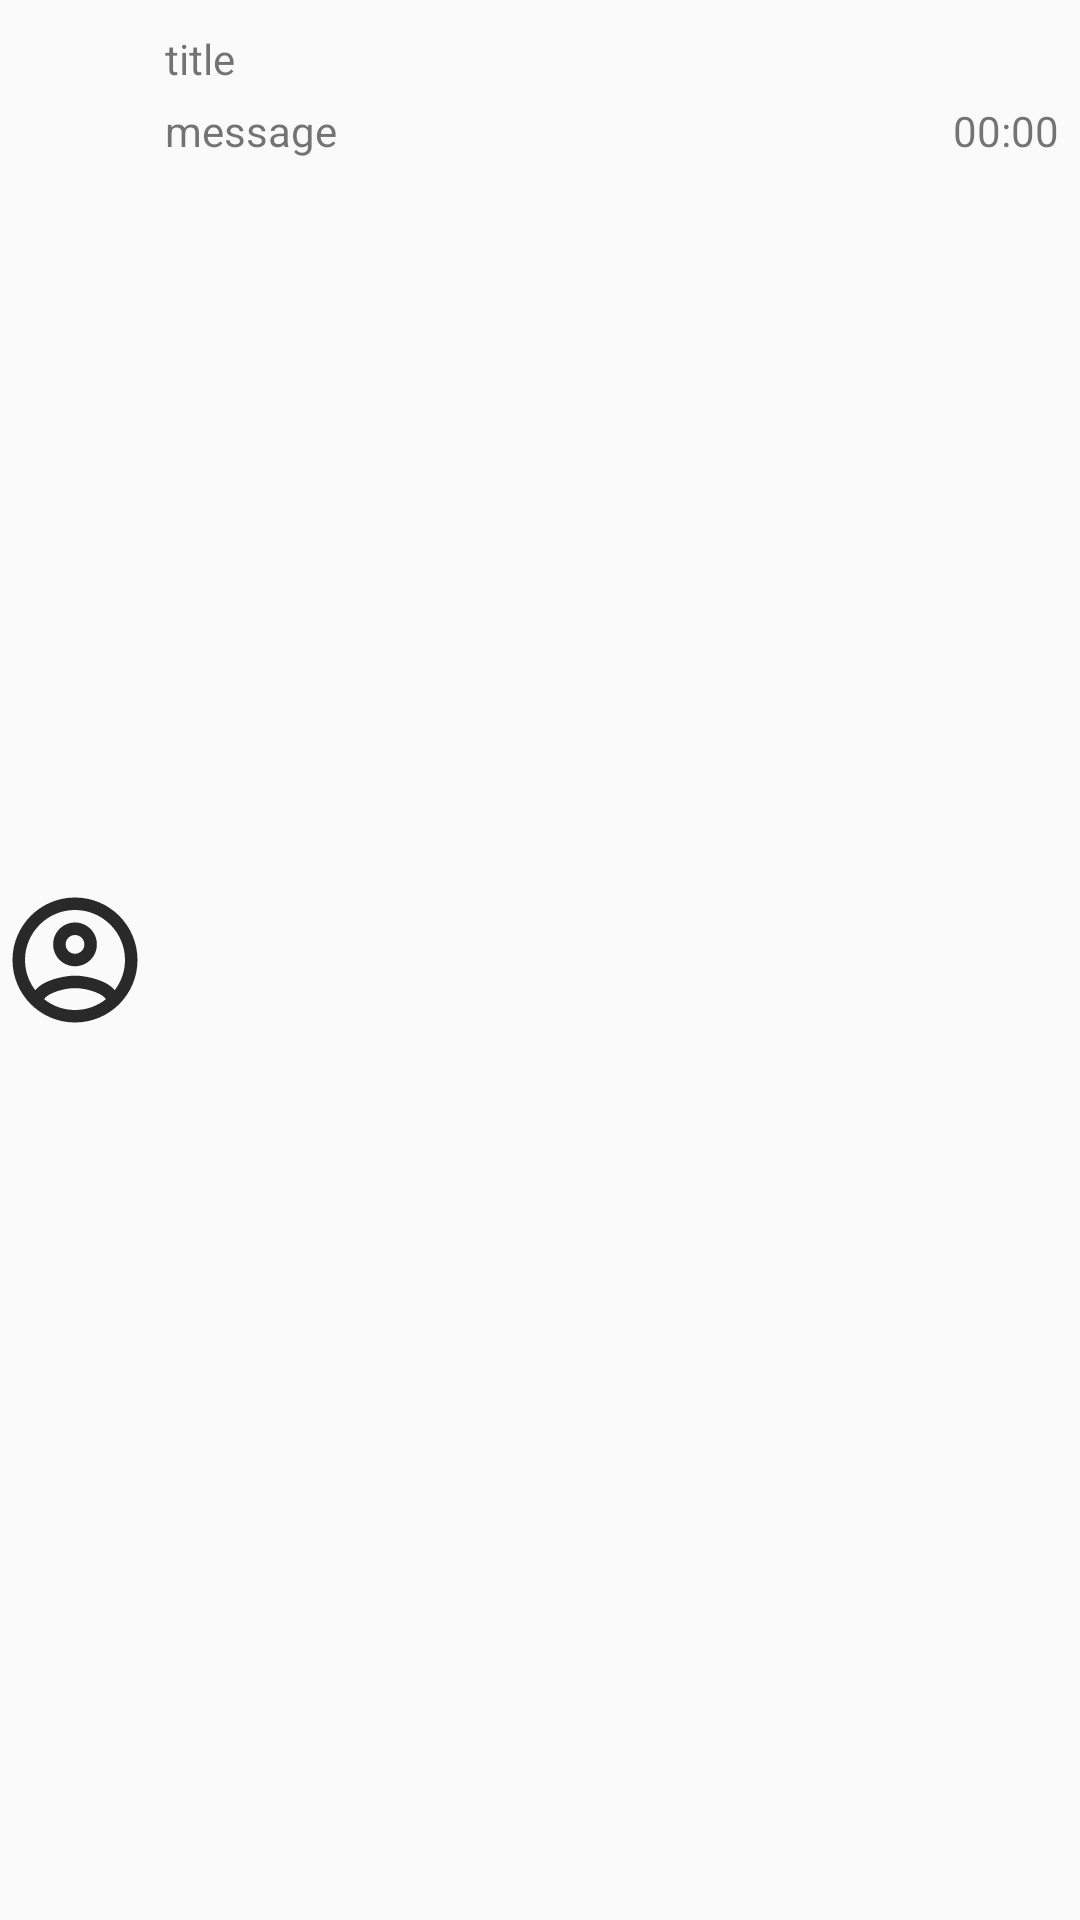

Here is an Android app screen rendered from its layout file. Give the layout XML and the strings, colors and styles it references.
<!-- AndroidManifest.xml: application theme Theme.UrChat -->
<!-- res/layout/recycle_item_message.xml -->
<?xml version="1.0" encoding="utf-8"?>
<androidx.constraintlayout.widget.ConstraintLayout xmlns:android="http://schemas.android.com/apk/res/android"
    xmlns:app="http://schemas.android.com/apk/res-auto"
    android:id="@+id/recycler_item_layout"
    android:layout_width="match_parent"
    android:layout_height="wrap_content">

    <ImageView
        android:id="@+id/recycler_item_message_logo"
        android:layout_width="50dp"
        android:layout_height="50dp"
        android:src="@drawable/ic_outline_account_circle_24"
        app:layout_constraintBottom_toBottomOf="parent"
        app:layout_constraintStart_toStartOf="parent"
        app:layout_constraintTop_toTopOf="parent" />

    <LinearLayout
        android:layout_width="0dp"
        android:layout_height="match_parent"
        android:orientation="vertical"
        android:paddingStart="5dp"
        android:paddingTop="5dp"
        android:paddingEnd="7dp"
        android:paddingBottom="5dp"
        app:layout_constraintBottom_toBottomOf="parent"
        app:layout_constraintEnd_toEndOf="parent"
        app:layout_constraintStart_toEndOf="@id/recycler_item_message_logo"
        app:layout_constraintTop_toTopOf="parent">

        <TextView
            android:id="@+id/recycler_item_message_title"
            android:layout_width="match_parent"
            android:layout_height="wrap_content"
            android:paddingTop="5dp"
            android:text="@string/title" />

        <androidx.constraintlayout.widget.ConstraintLayout
            android:layout_width="match_parent"
            android:layout_height="wrap_content"
            android:paddingTop="5dp"
            android:paddingBottom="5dp">

            <TextView
                android:id="@+id/recycler_item_message_latest_message"
                android:layout_width="0dp"
                android:layout_height="match_parent"
                android:text="@string/message"
                app:layout_constraintBottom_toBottomOf="parent"
                app:layout_constraintEnd_toStartOf="@+id/recycler_item_message_latest_time"
                app:layout_constraintStart_toStartOf="parent"
                app:layout_constraintTop_toTopOf="parent" />

            <TextView
                android:id="@+id/recycler_item_message_latest_time"
                android:layout_width="wrap_content"
                android:layout_height="match_parent"
                android:text="@string/_00_00"
                app:layout_constraintBottom_toBottomOf="parent"
                app:layout_constraintEnd_toEndOf="parent"
                app:layout_constraintTop_toTopOf="parent" />

        </androidx.constraintlayout.widget.ConstraintLayout>

    </LinearLayout>

</androidx.constraintlayout.widget.ConstraintLayout>
<!-- resources referenced by this layout -->
<resources>
  <!-- drawable ic_outline_account_circle_24 (drawable) -->
  <?xml version="1.0" encoding="utf-8"?>
  <vector xmlns:android="http://schemas.android.com/apk/res/android"
      android:width="24dp"
      android:height="24dp"
      android:viewportWidth="24"
      android:viewportHeight="24"
      android:tint="#EE1A1A1A">
    <path
        android:fillColor="@android:color/white"
        android:pathData="M12,2C6.48,2 2,6.48 2,12s4.48,10 10,10 10,-4.48 10,-10S17.52,2 12,2zM7.07,18.28c0.43,-0.9 3.05,-1.78 4.93,-1.78s4.51,0.88 4.93,1.78C15.57,19.36 13.86,20 12,20s-3.57,-0.64 -4.93,-1.72zM18.36,16.83c-1.43,-1.74 -4.9,-2.33 -6.36,-2.33s-4.93,0.59 -6.36,2.33C4.62,15.49 4,13.82 4,12c0,-4.41 3.59,-8 8,-8s8,3.59 8,8c0,1.82 -0.62,3.49 -1.64,4.83zM12,6c-1.94,0 -3.5,1.56 -3.5,3.5S10.06,13 12,13s3.5,-1.56 3.5,-3.5S13.94,6 12,6zM12,11c-0.83,0 -1.5,-0.67 -1.5,-1.5S11.17,8 12,8s1.5,0.67 1.5,1.5S12.83,11 12,11z"/>
  </vector>
  <string name="_00_00">00:00</string>
  <string name="message">message</string>
  <string name="title">title</string>
  <style name="Theme.UrChat" parent="Theme.AppCompat.Light.NoActionBar">
          <item name="android:windowTranslucentStatus">true</item>
          <item name="android:windowLightStatusBar">true</item>
      </style>
</resources>
